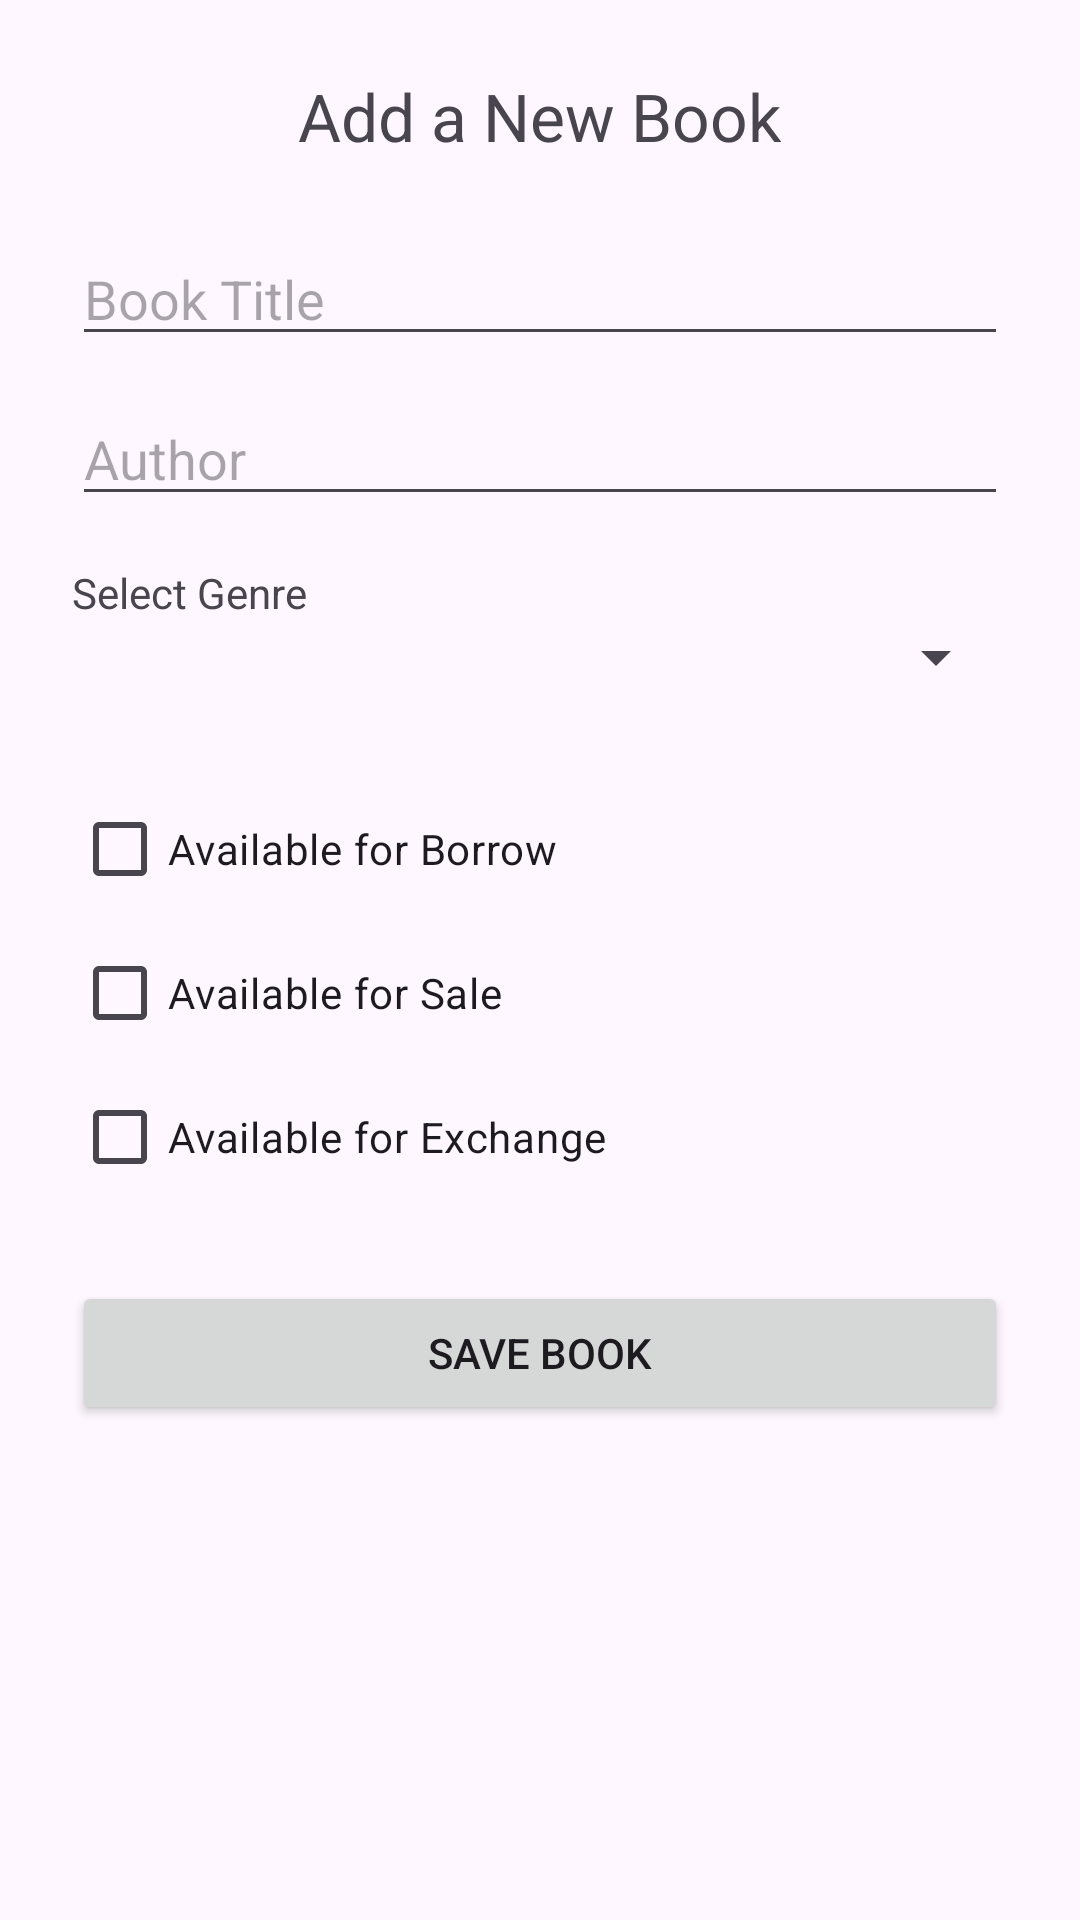

Produce the Android XML layout that renders to this screen, including the resource entries it uses.
<!-- AndroidManifest.xml: application theme Theme.FinalProjectBook -->
<!-- res/layout/activity_new_book.xml -->
<?xml version="1.0" encoding="utf-8"?>
<ScrollView xmlns:android="http://schemas.android.com/apk/res/android"
    android:layout_width="match_parent"
    android:layout_height="match_parent">

    <LinearLayout
        android:orientation="vertical"
        android:padding="24dp"
        android:layout_width="match_parent"
        android:layout_height="wrap_content">

        <TextView
            android:text="Add a New Book"
            android:textSize="22sp"
            android:layout_marginBottom="24dp"
            android:layout_gravity="center"
            android:layout_width="wrap_content"
            android:layout_height="wrap_content" />

        <EditText
            android:id="@+id/editTitle"
            android:hint="Book Title"
            android:layout_width="match_parent"
            android:layout_height="wrap_content" />

        <EditText
            android:id="@+id/editAuthor"
            android:hint="Author"
            android:layout_width="match_parent"
            android:layout_height="wrap_content"
            android:layout_marginTop="12dp" />

        <TextView
            android:text="Select Genre"
            android:layout_marginTop="16dp"
            android:layout_width="wrap_content"
            android:layout_height="wrap_content" />

        <Spinner
            android:id="@+id/spinnerGenre"
            android:layout_width="match_parent"
            android:layout_height="wrap_content"
            android:layout_marginBottom="12dp" />

        <CheckBox
            android:id="@+id/chkForBorrow"
            android:text="Available for Borrow"
            android:layout_marginTop="16dp"
            android:layout_width="wrap_content"
            android:layout_height="wrap_content" />

        <CheckBox
            android:id="@+id/chkForSale"
            android:text="Available for Sale"
            android:layout_width="wrap_content"
            android:layout_height="wrap_content" />

        <CheckBox
            android:id="@+id/chkForExchange"
            android:text="Available for Exchange"
            android:layout_width="wrap_content"
            android:layout_height="wrap_content" />

        <Button
            android:id="@+id/btnSaveBook"
            android:text="Save Book"
            android:layout_marginTop="24dp"
            android:layout_width="match_parent"
            android:layout_height="wrap_content" />
    </LinearLayout>
</ScrollView>
<!-- resources referenced by this layout -->
<resources>
  <style name="Theme.FinalProjectBook" parent="Base.Theme.FinalProjectBook" />
  <style name="Base.Theme.FinalProjectBook" parent="Theme.Material3.DayNight.NoActionBar">
          
          
      </style>
</resources>
